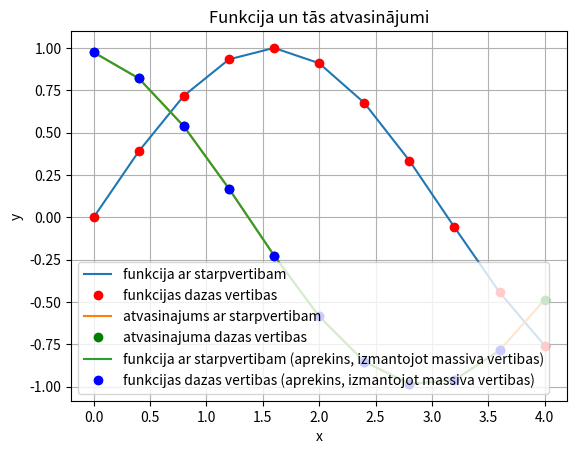

Reproduce this figure in Python.
# -*- coding: utf-8 -*-

#print(vars())
def mana_funkcija(x):
    return sin(x)

import sys
sys.path.append('/usr/local/anaconda3/lib/python3.6/site-packages')

from numpy import sin, linspace
from matplotlib import pyplot as plt

x = linspace(0,4,11)
#print(vars())
y = mana_funkcija(x)


plt.grid()
plt.xlabel('x')
plt.ylabel('y')
plt.title('Funkcija un tās atvasinājumi')
plt.plot(x,y)
plt.plot(x,y,'ro')
#plt.legend(['funkcija ar starpvērtībām', 'funkcijas dzžas vērtības'])
#plt.show()

# atvasinājuma aprēķins, izmantojot funkcijas aprēķins
N = len(x)
delta_x = x[1] - x[0]
derivative = []
print(derivative)
for i in range(N):
    temp = (mana_funkcija(x[i] + delta_x) - mana_funkcija(x[i])) / delta_x
    derivative.append(temp)
    print(derivative)

plt.plot(x,derivative)
plt.plot(x,derivative, 'go')
legend = []

legend.append('funkcija ar starpvertibam')
legend.append('funkcijas dazas vertibas')
legend.append('atvasinajums ar starpvertibam')
legend.append('atvasinajuma dazas vertibas')

#plt.legend(legend)
#plt.show()

#atvasinajums_caur_massivu = []
derivative_trough_array = []
for i in range(N-1):
    temp = (y[i+1] - y[i]) / (x[i+1] - x[i])
    derivative_trough_array.append(temp)

plt.plot(x[0:N-1],derivative_trough_array)
plt.plot(x[0:N-1],derivative_trough_array, 'bo')

legend.append('funkcija ar starpvertibam (aprekins, izmantojot massiva vertibas)')
legend.append('funkcijas dazas vertibas (aprekins, izmantojot massiva vertibas)')

#plt.legend(legend)
#plt.legend(legend, loc='center')
plt.legend(legend, loc=3)
plt.show()

